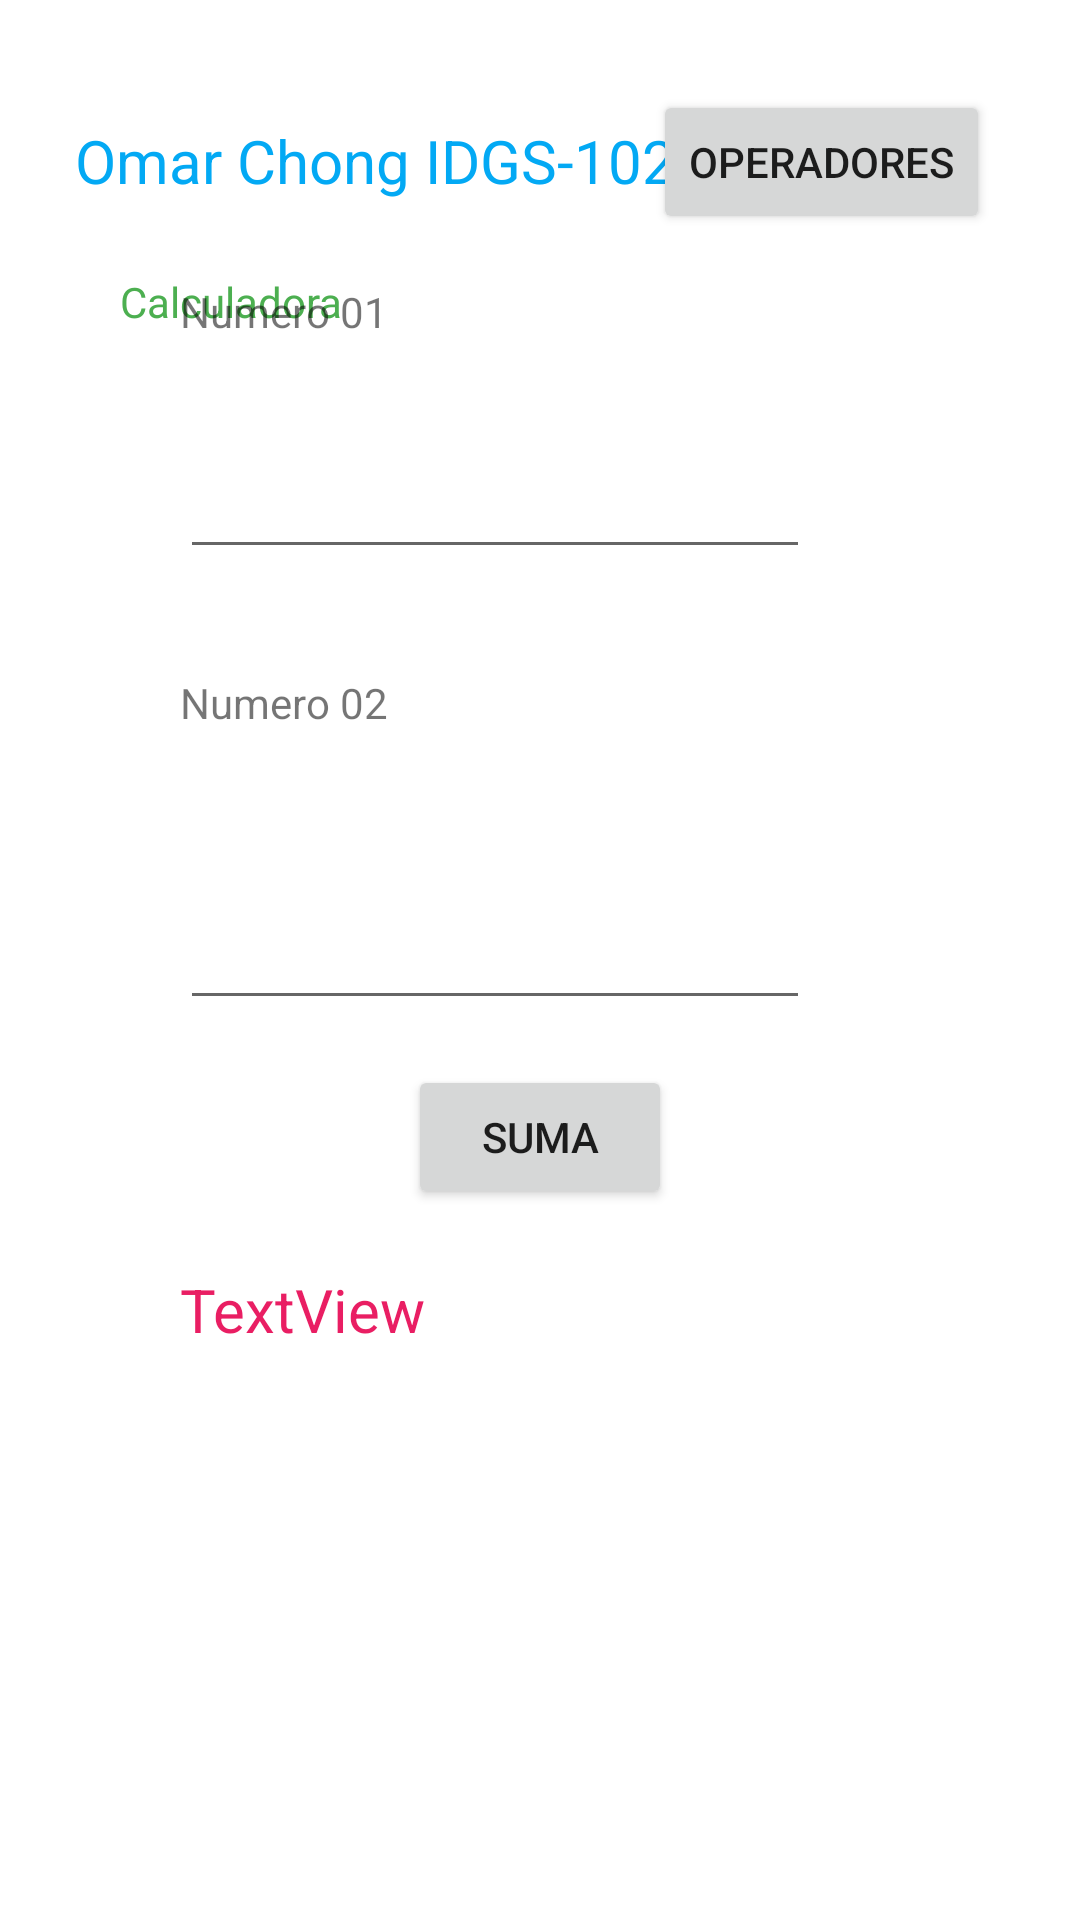

The Android layout XML behind this screen, and the referenced resources:
<!-- AndroidManifest.xml: application theme Theme.OmarChongIDGS102 -->
<!-- res/layout/activity_main.xml -->
<?xml version="1.0" encoding="utf-8"?>
<androidx.constraintlayout.widget.ConstraintLayout xmlns:android="http://schemas.android.com/apk/res/android"
    xmlns:app="http://schemas.android.com/apk/res-auto"
    xmlns:tools="http://schemas.android.com/tools"
    android:id="@+id/txt"
    android:layout_width="match_parent"
    android:layout_height="match_parent"
    tools:context=".MainActivity">

    <Button
        android:id="@+id/operadores"
        android:layout_width="wrap_content"
        android:layout_height="wrap_content"
        android:layout_marginTop="30dp"
        android:layout_marginEnd="30dp"
        android:text="Operadores"
        app:layout_constraintEnd_toEndOf="parent"
        app:layout_constraintTop_toTopOf="parent" />

    <TextView
        android:id="@+id/titulo"
        android:layout_width="wrap_content"
        android:layout_height="wrap_content"
        android:layout_marginStart="25dp"
        android:layout_marginTop="40dp"
        android:text="Omar Chong IDGS-102"
        android:textAlignment="center"
        android:textColor="#03A9F4"
        android:textSize="20sp"
        app:layout_constraintStart_toStartOf="parent"
        app:layout_constraintTop_toTopOf="parent" />

    <TextView
        android:id="@+id/txt01"
        android:layout_width="wrap_content"
        android:layout_height="wrap_content"
        android:layout_marginStart="40dp"
        android:layout_marginTop="24dp"
        android:text="Calculadora"
        android:textColor="#4CAF50"
        app:layout_constraintStart_toStartOf="parent"
        app:layout_constraintTop_toBottomOf="@+id/titulo" />

    <EditText
        android:id="@+id/num01"
        android:layout_width="wrap_content"
        android:layout_height="wrap_content"
        android:layout_marginStart="60dp"
        android:layout_marginTop="10dp"
        android:layout_marginBottom="15dp"
        android:ems="10"
        android:inputType="textPersonName"
        app:layout_constraintBottom_toTopOf="@+id/txt03"
        app:layout_constraintStart_toStartOf="parent"
        app:layout_constraintTop_toBottomOf="@+id/txt02" />

    <EditText
        android:id="@+id/num02"
        android:layout_width="wrap_content"
        android:layout_height="wrap_content"
        android:layout_marginStart="60dp"
        android:layout_marginTop="10dp"
        android:layout_marginBottom="356dp"
        android:ems="10"
        android:inputType="textPersonName"
        app:layout_constraintBottom_toBottomOf="parent"
        app:layout_constraintStart_toStartOf="parent"
        app:layout_constraintTop_toBottomOf="@+id/txt03" />

    <TextView
        android:id="@+id/txt02"
        android:layout_width="wrap_content"
        android:layout_height="wrap_content"
        android:layout_marginStart="60dp"
        android:layout_marginTop="40dp"
        android:layout_marginBottom="25dp"
        android:text="Numero 01"
        app:layout_constraintBottom_toTopOf="@+id/num01"
        app:layout_constraintStart_toStartOf="parent"
        app:layout_constraintTop_toBottomOf="@+id/txt01" />

    <TextView
        android:id="@+id/txt03"
        android:layout_width="111dp"
        android:layout_height="39dp"
        android:layout_marginStart="60dp"
        android:layout_marginTop="20dp"
        android:layout_marginBottom="25dp"
        android:text="Numero 02"
        app:layout_constraintBottom_toTopOf="@+id/num02"
        app:layout_constraintStart_toStartOf="parent"
        app:layout_constraintTop_toBottomOf="@+id/num01" />

    <Button
        android:id="@+id/suma"
        android:layout_width="wrap_content"
        android:layout_height="wrap_content"
        android:layout_marginTop="15dp"
        android:text="suma"
        app:layout_constraintEnd_toEndOf="parent"
        app:layout_constraintStart_toStartOf="parent"
        app:layout_constraintTop_toBottomOf="@+id/num02" />

    <TextView
        android:id="@+id/resultado"
        android:layout_width="wrap_content"
        android:layout_height="wrap_content"
        android:layout_marginStart="60dp"
        android:layout_marginTop="20dp"
        android:text="TextView"
        android:textColor="#E91E63"
        android:textSize="20sp"
        app:layout_constraintStart_toStartOf="parent"
        app:layout_constraintTop_toBottomOf="@+id/suma" />

</androidx.constraintlayout.widget.ConstraintLayout>
<!-- resources referenced by this layout -->
<resources>
  <style name="Theme.OmarChongIDGS102" parent="Theme.MaterialComponents.DayNight.DarkActionBar">
          
          <item name="colorPrimary">@color/purple_500</item>
          <item name="colorPrimaryVariant">@color/purple_700</item>
          <item name="colorOnPrimary">@color/white</item>
          
          <item name="colorSecondary">@color/teal_200</item>
          <item name="colorSecondaryVariant">@color/teal_700</item>
          <item name="colorOnSecondary">@color/black</item>
          
          <item name="android:statusBarColor" tools:targetApi="l">?attr/colorPrimaryVariant</item>
          
      </style>
  <color name="purple_500">#29d</color>
  <color name="purple_700">#FF3700B3</color>
  <color name="white">#FFFFFFFF</color>
  <color name="teal_200">#29d</color>
  <color name="teal_700">#FF018786</color>
  <color name="black">#FF000000</color>
</resources>
